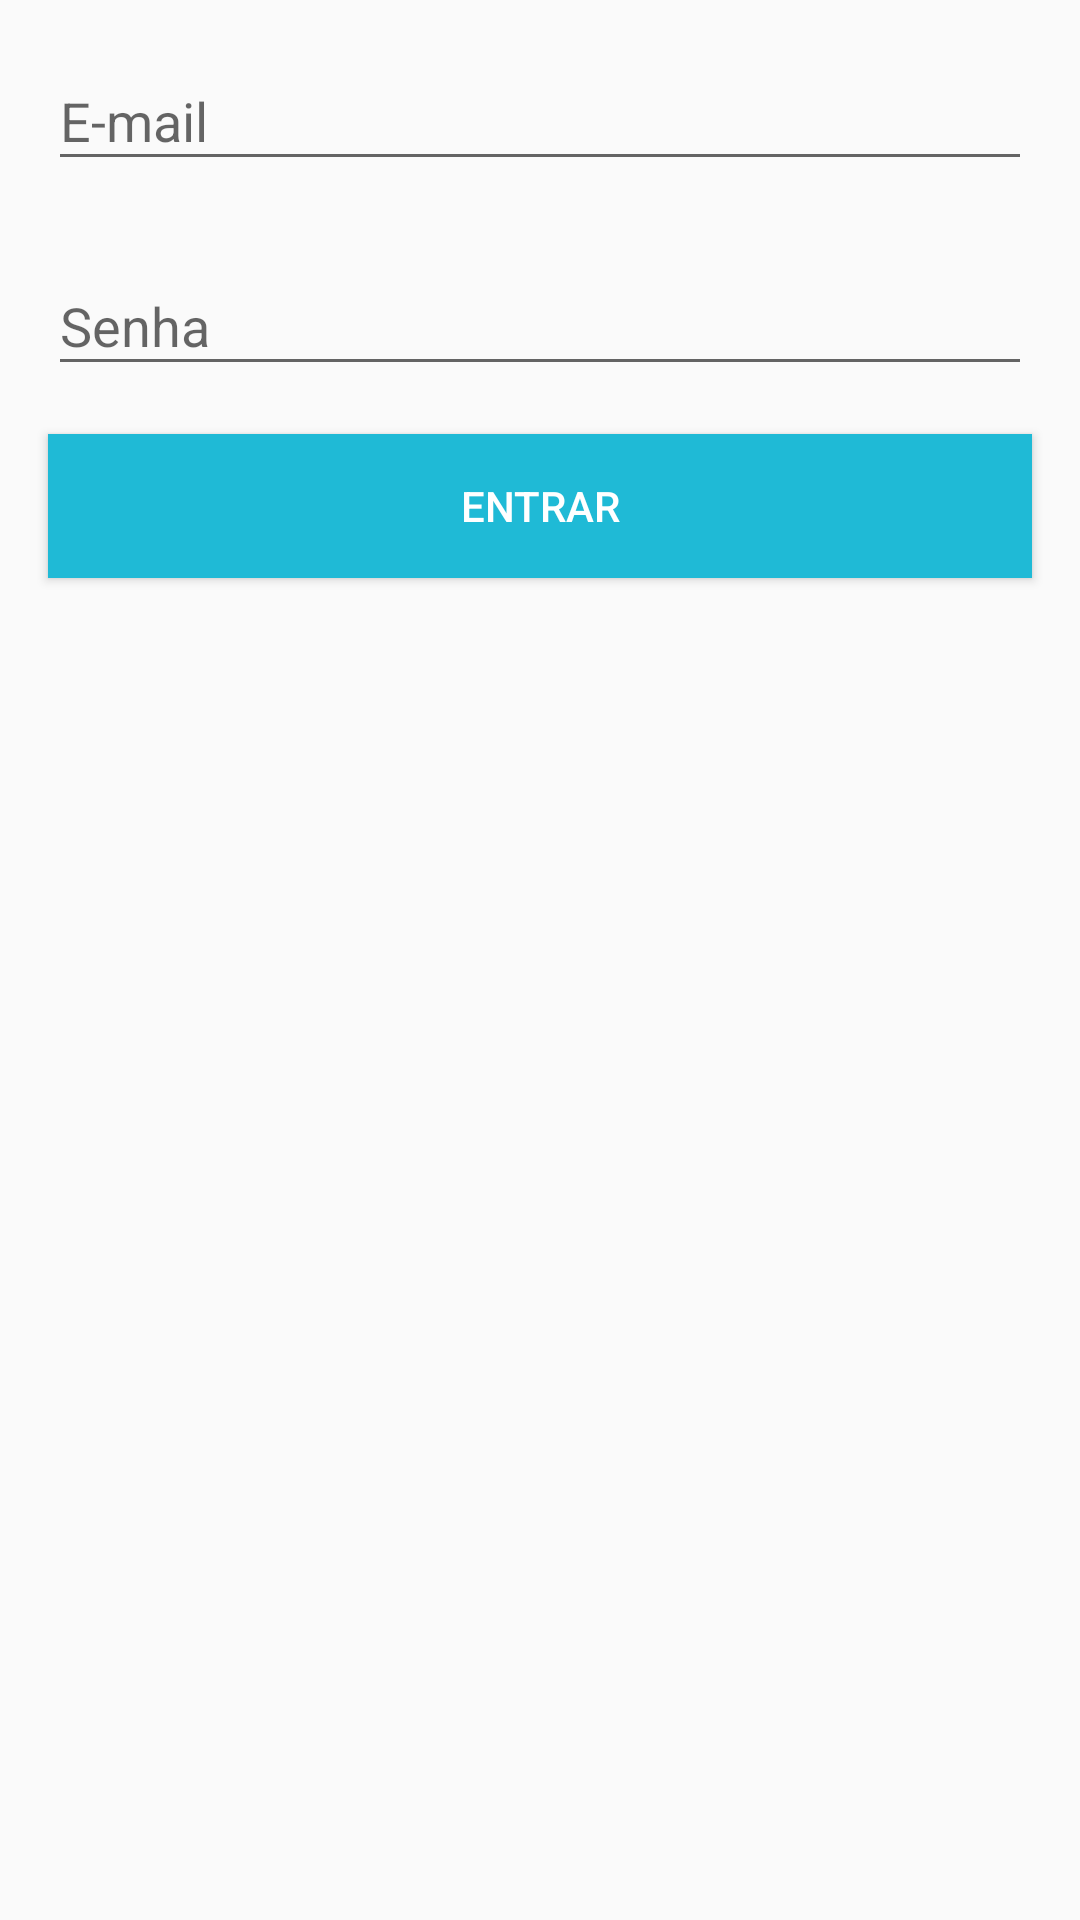

Android layout source for this screen:
<!-- AndroidManifest.xml: application theme AppTheme -->
<!-- res/layout/activity_login.xml -->
<?xml version="1.0" encoding="utf-8"?>
<androidx.constraintlayout.widget.ConstraintLayout xmlns:android="http://schemas.android.com/apk/res/android"
    xmlns:app="http://schemas.android.com/apk/res-auto"
    xmlns:tools="http://schemas.android.com/tools"
    android:layout_width="match_parent"
    android:layout_height="match_parent"
    tools:context=".activity.LoginActivity">

    <com.google.android.material.textfield.TextInputLayout
        android:id="@+id/textInputLayout5"
        android:layout_width="match_parent"
        android:layout_height="wrap_content"
        android:layout_marginStart="16dp"
        android:layout_marginLeft="16dp"
        android:layout_marginTop="8dp"
        android:layout_marginEnd="16dp"
        android:layout_marginRight="16dp"
        app:layout_constraintBottom_toTopOf="@+id/textInputLayout4"
        app:layout_constraintEnd_toEndOf="parent"
        app:layout_constraintStart_toStartOf="parent"
        app:layout_constraintTop_toTopOf="parent"
        app:layout_constraintVertical_bias="0.0"
        app:layout_constraintVertical_chainStyle="packed">

        <com.google.android.material.textfield.TextInputEditText
            android:id="@+id/editEmail"
            android:layout_width="match_parent"
            android:layout_height="wrap_content"
            android:hint="E-mail"
            android:inputType="textEmailAddress" />
    </com.google.android.material.textfield.TextInputLayout>

    <com.google.android.material.textfield.TextInputLayout
        android:id="@+id/textInputLayout4"
        android:layout_width="0dp"
        android:layout_height="wrap_content"
        android:layout_marginStart="16dp"
        android:layout_marginLeft="16dp"
        android:layout_marginTop="16dp"
        android:layout_marginEnd="16dp"
        android:layout_marginRight="16dp"
        android:layout_marginBottom="16dp"
        app:layout_constraintBottom_toTopOf="@+id/btnEntrar"
        app:layout_constraintEnd_toEndOf="parent"
        app:layout_constraintStart_toStartOf="parent"
        app:layout_constraintTop_toBottomOf="@+id/textInputLayout5">

        <com.google.android.material.textfield.TextInputEditText
            android:id="@+id/editSenha"
            android:layout_width="match_parent"
            android:layout_height="wrap_content"
            android:hint="Senha"
            android:inputType="textPassword" />
    </com.google.android.material.textfield.TextInputLayout>

    <Button
        android:id="@+id/btnEntrar"
        android:layout_width="0dp"
        android:layout_height="wrap_content"
        android:layout_marginStart="16dp"
        android:layout_marginLeft="16dp"
        android:layout_marginEnd="16dp"
        android:layout_marginRight="16dp"
        android:background="@color/btnLogin"
        android:onClick="validarLogin"
        android:text="Entrar"
        android:textColor="@android:color/white"
        app:layout_constraintBottom_toBottomOf="parent"
        app:layout_constraintEnd_toEndOf="parent"
        app:layout_constraintStart_toStartOf="parent"
        app:layout_constraintTop_toBottomOf="@+id/textInputLayout4" />
</androidx.constraintlayout.widget.ConstraintLayout>
<!-- resources referenced by this layout -->
<resources>
  <color name="btnLogin">#1fbad6</color>
  <style name="AppTheme" parent="Theme.AppCompat.Light.DarkActionBar">
          
          <item name="colorPrimary">@color/colorPrimary</item>
          <item name="colorPrimaryDark">@color/colorPrimaryDark</item>
          <item name="colorAccent">@color/colorAccent</item>
      </style>
  <color name="colorPrimary">#37474F</color>
  <color name="colorPrimaryDark">#263238</color>
  <color name="colorAccent">#546E7A</color>
</resources>
